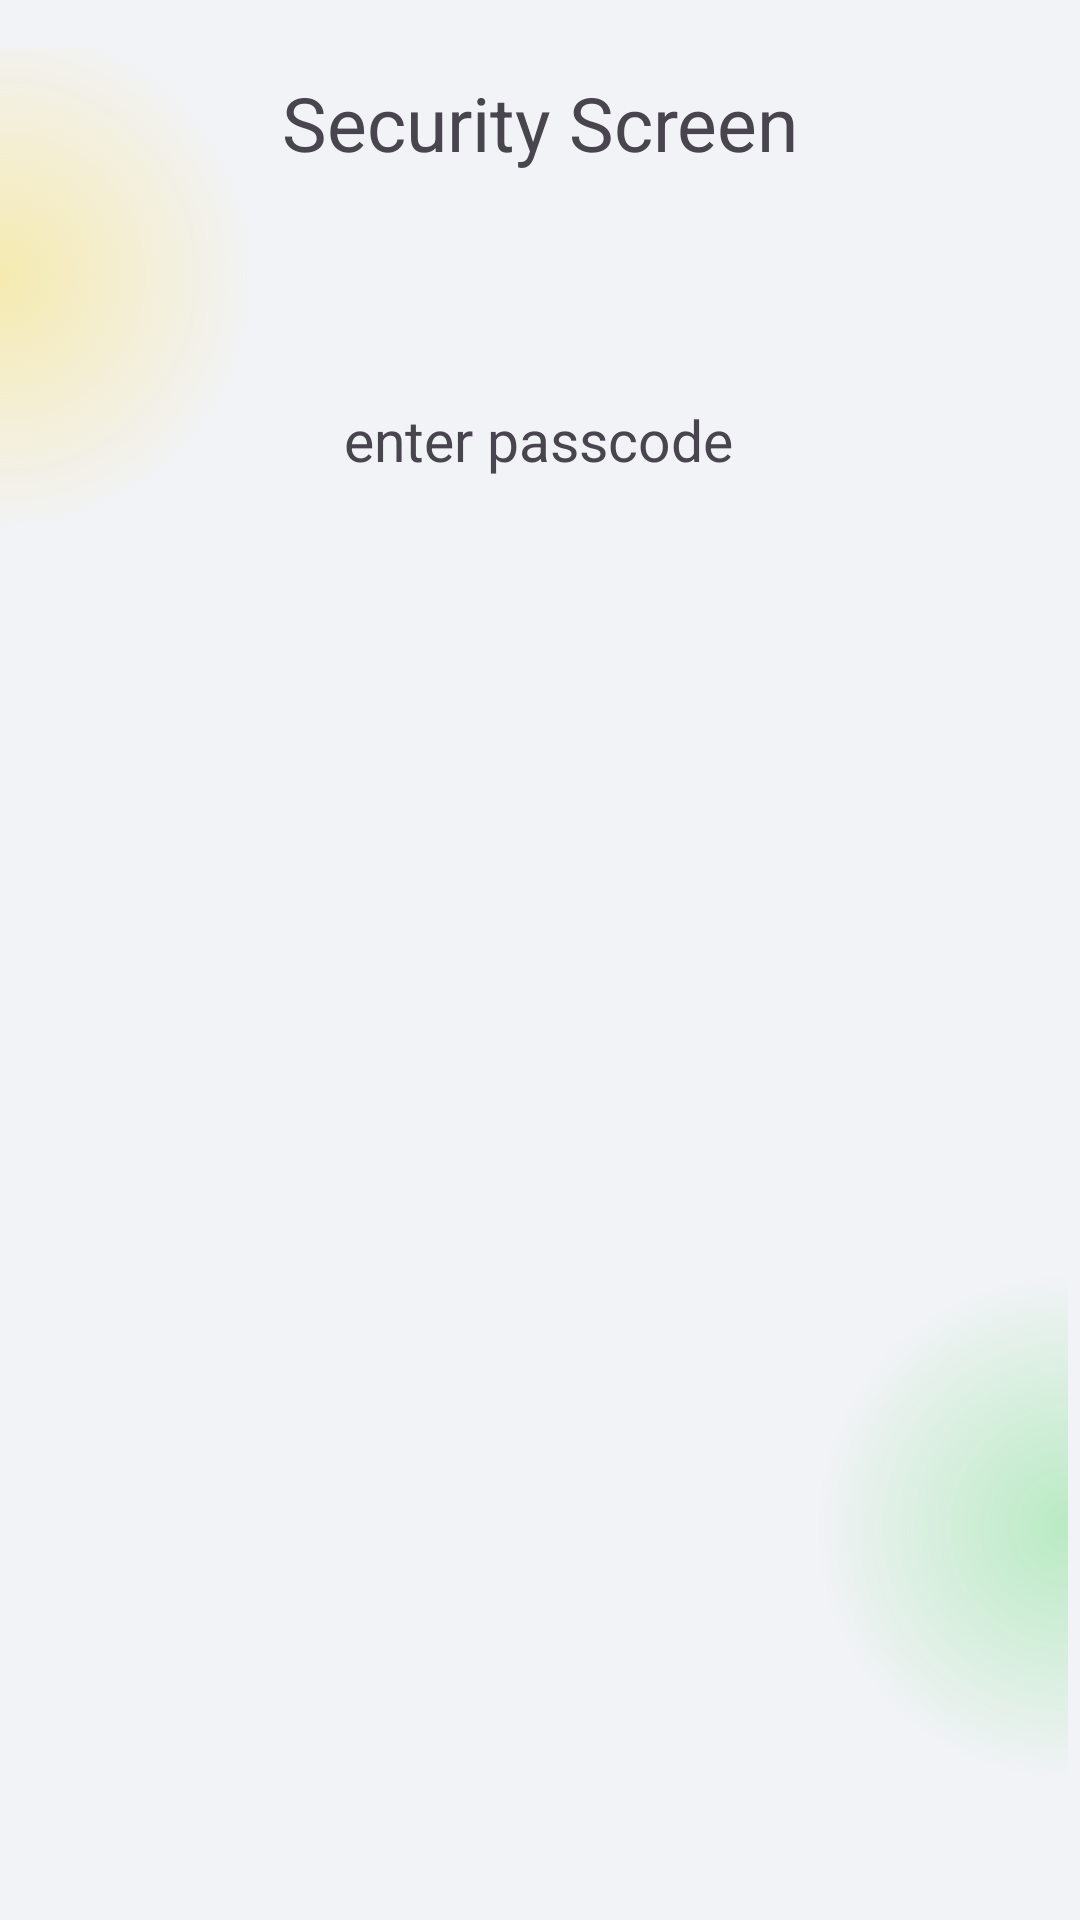

Reconstruct the res/layout file that produces this screen, plus the resources it refers to.
<!-- AndroidManifest.xml: application theme Theme.Shemajamebeli7 -->
<!-- res/layout/fragment_home.xml -->
<?xml version="1.0" encoding="utf-8"?>
<androidx.constraintlayout.widget.ConstraintLayout xmlns:android="http://schemas.android.com/apk/res/android"
    xmlns:app="http://schemas.android.com/apk/res-auto"
    xmlns:tools="http://schemas.android.com/tools"
    android:layout_width="match_parent"
    android:layout_height="match_parent"
    android:background="@color/ghost_white">

    <androidx.appcompat.widget.AppCompatImageView
        android:layout_width="wrap_content"
        android:layout_height="wrap_content"
        android:layout_marginTop="424dp"
        android:layout_marginEnd="4dp"
        android:src="@drawable/im_green_gradient"
        app:layout_constraintEnd_toEndOf="parent"
        app:layout_constraintTop_toTopOf="parent" />

    <androidx.appcompat.widget.AppCompatImageView
        android:layout_width="wrap_content"
        android:layout_height="wrap_content"
        android:layout_marginTop="736dp"
        android:src="@drawable/im_red_gradient"
        app:layout_constraintStart_toStartOf="parent"
        app:layout_constraintTop_toTopOf="parent" />

    <androidx.appcompat.widget.AppCompatImageView
        android:layout_width="wrap_content"
        android:layout_height="wrap_content"
        android:layout_marginTop="16dp"
        android:src="@drawable/im_yellow_gradient"
        app:layout_constraintStart_toStartOf="parent"
        app:layout_constraintTop_toTopOf="parent" />

    <androidx.appcompat.widget.AppCompatTextView
        android:id="@+id/tv_title"
        android:layout_width="wrap_content"
        android:layout_height="wrap_content"
        android:layout_marginTop="24dp"
        android:text="@string/security_screen"
        android:textSize="25sp"
        app:layout_constraintEnd_toEndOf="parent"
        app:layout_constraintStart_toStartOf="parent"
        app:layout_constraintTop_toTopOf="parent" />

    <androidx.appcompat.widget.AppCompatTextView
        android:id="@+id/tv_enter_passcode"
        android:layout_width="wrap_content"
        android:layout_height="wrap_content"
        android:layout_marginTop="76dp"
        android:text="@string/enter_passcode"
        android:textSize="19sp"
        app:layout_constraintEnd_toEndOf="parent"
        app:layout_constraintHorizontal_bias="0.498"
        app:layout_constraintStart_toStartOf="parent"
        app:layout_constraintTop_toBottomOf="@+id/tv_title" />

    <androidx.recyclerview.widget.RecyclerView
        android:id="@+id/circles_below_passcode_recycler_view"
        android:layout_width="0dp"
        android:layout_height="wrap_content"
        android:layout_marginTop="20dp"
        android:layout_marginStart="68dp"
        app:layout_constraintBottom_toTopOf="@id/key_recycler_view"
        app:layout_constraintEnd_toEndOf="parent"
        app:layout_constraintStart_toStartOf="parent"
        app:layout_constraintTop_toBottomOf="@id/tv_enter_passcode" />

    <androidx.recyclerview.widget.RecyclerView
        android:id="@+id/key_recycler_view"
        android:layout_width="0dp"
        android:layout_height="0dp"
        android:layout_marginStart="47dp"
        android:layout_marginTop="60dp"
        app:layout_constraintBottom_toBottomOf="parent"
        app:layout_constraintEnd_toEndOf="parent"
        app:layout_constraintHorizontal_bias="0.0"
        app:layout_constraintStart_toStartOf="parent"
        app:layout_constraintTop_toBottomOf="@+id/circles_below_passcode_recycler_view"
        app:layout_constraintVertical_bias="0.0"
        android:layout_gravity="center_horizontal"/>

</androidx.constraintlayout.widget.ConstraintLayout>
<!-- resources referenced by this layout -->
<resources>
  <color name="ghost_white">#F2F3F6</color>
  <!-- drawable im_green_gradient (drawable) -->
  <vector xmlns:android="http://schemas.android.com/apk/res/android"
      xmlns:aapt="http://schemas.android.com/aapt"
      android:width="85dp"
      android:height="170dp"
      android:viewportWidth="85"
      android:viewportHeight="170">
    <path
        android:pathData="M85,85m-85,0a85,85 0,1 1,170 0a85,85 0,1 1,-170 0">
      <aapt:attr name="android:fillColor">
        <gradient 
            android:centerX="85"
            android:centerY="85"
            android:gradientRadius="85"
            android:type="radial">
          <item android:offset="0" android:color="#4C32D74B"/>
          <item android:offset="1" android:color="#0032D74B"/>
        </gradient>
      </aapt:attr>
    </path>
  </vector>
  <!-- drawable im_red_gradient (drawable) -->
  <vector xmlns:android="http://schemas.android.com/apk/res/android"
      xmlns:aapt="http://schemas.android.com/aapt"
      xmlns:tools="http://schemas.android.com/tools"
      android:width="131dp"
      android:height="250dp"
      android:viewportWidth="85"
      android:viewportHeight="161"
      tools:ignore="VectorRaster">
    <path
        android:pathData="M0,76m-85,0a85,85 0,1 1,170 0a85,85 0,1 1,-170 0">
      <aapt:attr name="android:fillColor">
        <gradient 
            android:centerX="0"
            android:centerY="76"
            android:gradientRadius="85"
            android:type="radial">
          <item android:offset="0" android:color="#FF7F7F"/>
          <item android:offset="1" android:color="#00FFD60A"/>
        </gradient>
      </aapt:attr>
    </path>
  </vector>
  <!-- drawable im_yellow_gradient (drawable) -->
  <vector xmlns:android="http://schemas.android.com/apk/res/android"
      xmlns:aapt="http://schemas.android.com/aapt"
      android:width="85dp"
      android:height="161dp"
      android:viewportWidth="85"
      android:viewportHeight="161">
    <path
        android:pathData="M0,76m-85,0a85,85 0,1 1,170 0a85,85 0,1 1,-270 0">
      <aapt:attr name="android:fillColor">
        <gradient 
            android:centerX="0"
            android:centerY="76"
            android:gradientRadius="85"
            android:type="radial">
          <item android:offset="0" android:color="#4CFFD60A"/>
          <item android:offset="1" android:color="#00FFD60A"/>
        </gradient>
      </aapt:attr>
    </path>
  </vector>
  <string name="enter_passcode">enter passcode</string>
  <string name="security_screen">Security Screen</string>
  <style name="Theme.Shemajamebeli7" parent="Base.Theme.Shemajamebeli7" />
  <style name="Base.Theme.Shemajamebeli7" parent="Theme.Material3.DayNight.NoActionBar">
          
          
      </style>
</resources>
